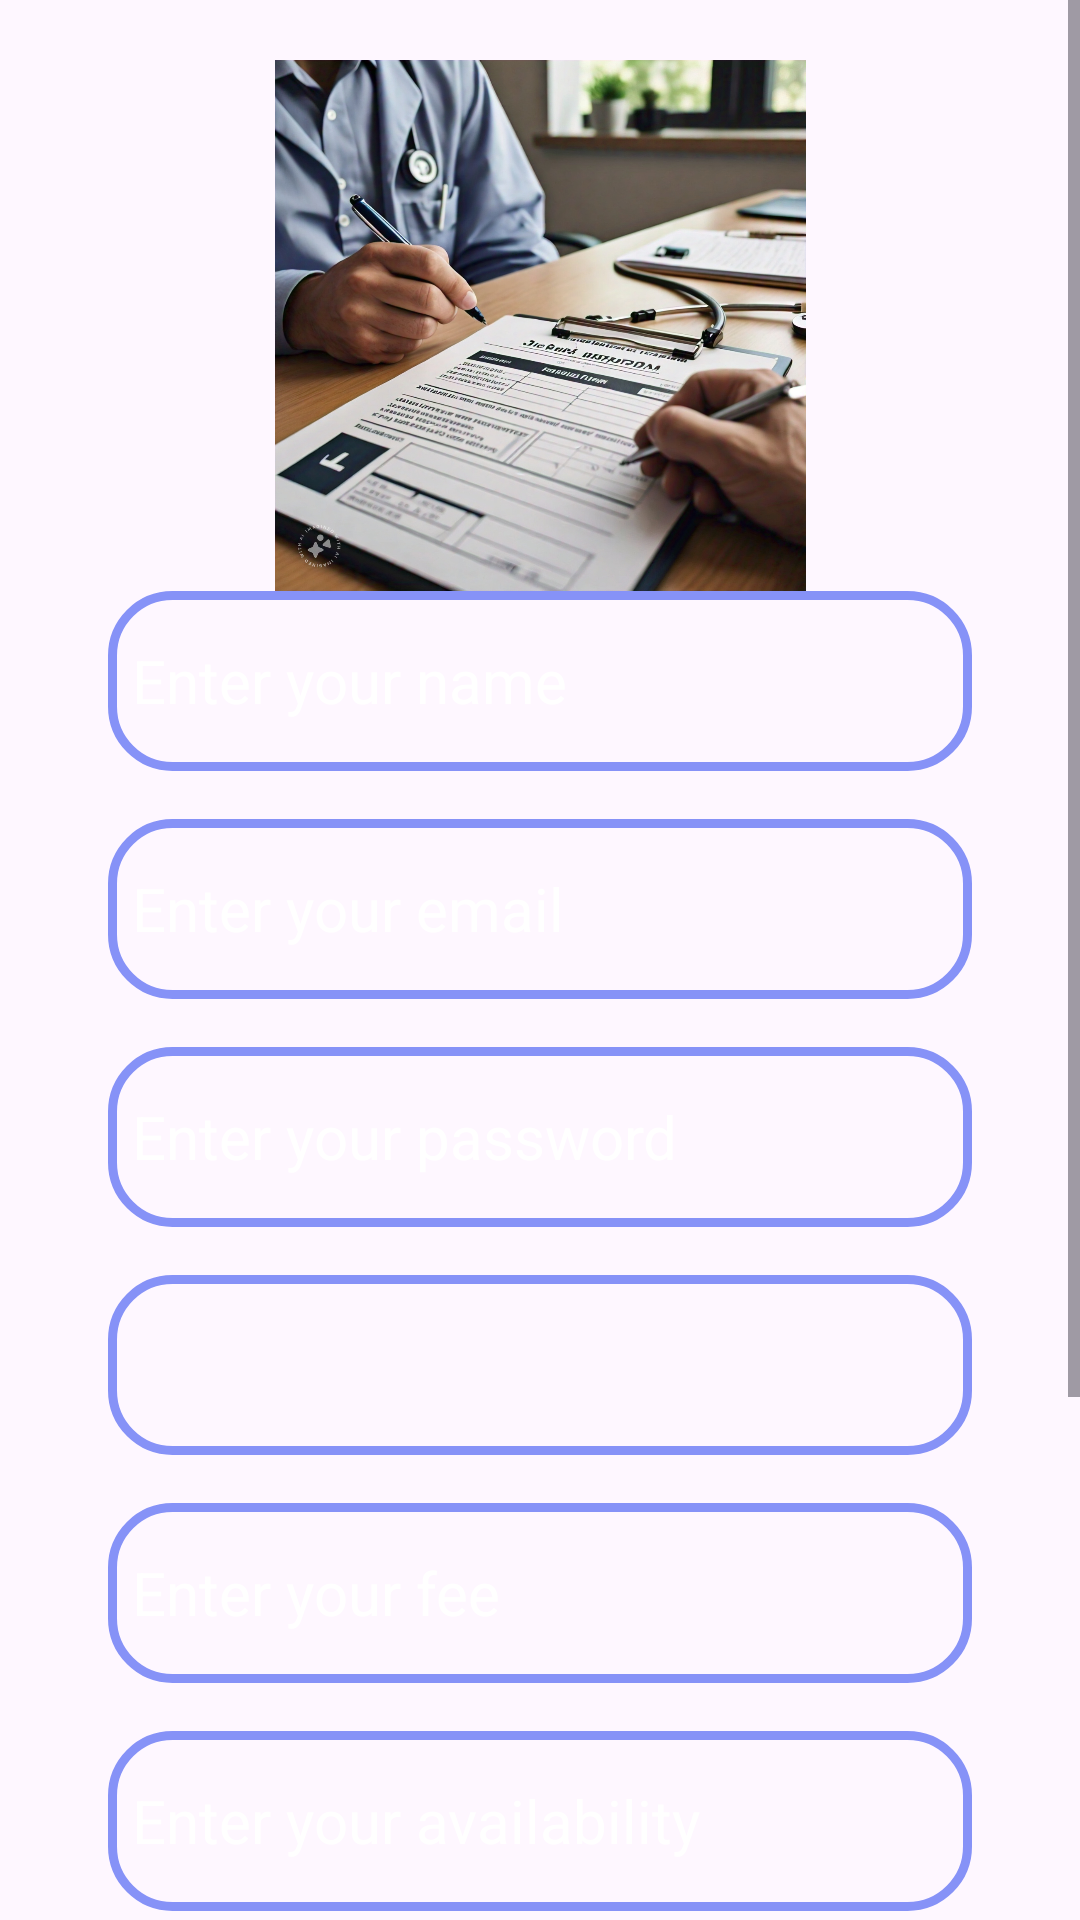

Layout XML and referenced resources for this Android screen:
<!-- AndroidManifest.xml: application theme Theme.CS201_project -->
<!-- res/layout/activity_doctors_sign_up_page.xml -->
<ScrollView
    xmlns:android="http://schemas.android.com/apk/res/android"
    xmlns:app="http://schemas.android.com/apk/res-auto"
    android:layout_width="match_parent"
    android:layout_height="match_parent"
    android:background="@drawable/back1">

    <androidx.constraintlayout.widget.ConstraintLayout
        android:layout_width="match_parent"
        android:layout_height="wrap_content"
        android:padding="20dp"
        android:id="@+id/main">

        
        <ImageView
            android:id="@+id/imageView2"
            android:layout_width="0dp"
            android:layout_height="177dp"
            app:layout_constraintBottom_toTopOf="@+id/editTextName_doctor"
            app:layout_constraintTop_toTopOf="parent"
            app:layout_constraintStart_toStartOf="parent"
            app:layout_constraintEnd_toEndOf="parent"
            app:srcCompat="@drawable/a_sign_up_form_for_a_doctor_s_appointment" />

        
        <EditText
            android:id="@+id/editTextName_doctor"
            android:layout_width="0dp"
            android:layout_height="60dp"
            android:background="@drawable/custom_edittext"
            android:hint="Enter your name"
            android:padding="8dp"
            android:textColor="@color/white"
            android:textColorHint="@color/white"
            android:textSize="20sp"
            app:layout_constraintEnd_toEndOf="parent"
            app:layout_constraintStart_toStartOf="parent"
            app:layout_constraintWidth_percent="0.9"
            app:layout_constraintTop_toBottomOf="@id/imageView2" />

        
        <EditText
            android:id="@+id/editTextEmail_doctor"
            android:layout_width="0dp"
            android:layout_height="60dp"
            android:layout_marginTop="16dp"
            android:background="@drawable/custom_edittext"
            android:hint="Enter your email"
            android:inputType="textEmailAddress"
            android:padding="8dp"
            android:textColor="@color/white"
            android:textColorHint="@color/white"
            android:textSize="20sp"
            app:layout_constraintEnd_toEndOf="parent"
            app:layout_constraintStart_toStartOf="parent"
            app:layout_constraintWidth_percent="0.9"
            app:layout_constraintTop_toBottomOf="@id/editTextName_doctor" />

        
        <EditText
            android:id="@+id/editTextPassword_doctor"
            android:layout_width="0dp"
            android:layout_height="60dp"
            android:layout_marginTop="16dp"
            android:background="@drawable/custom_edittext"
            android:hint="Enter your password"
            android:inputType="textPassword"
            android:padding="8dp"
            android:textColor="@color/white"
            android:textColorHint="@color/white"
            android:textSize="20sp"
            app:layout_constraintEnd_toEndOf="parent"
            app:layout_constraintStart_toStartOf="parent"
            app:layout_constraintWidth_percent="0.9"
            app:layout_constraintTop_toBottomOf="@id/editTextEmail_doctor" />

        
        <Spinner
            android:id="@+id/spinnerSpecialization_doctor"
            android:layout_width="0dp"
            android:layout_height="60dp"
            android:layout_marginTop="16dp"
            android:background="@drawable/custom_edittext"
            android:padding="8dp"
            android:spinnerMode="dropdown"
            android:textColor="@color/white"
            app:layout_constraintEnd_toEndOf="parent"
            app:layout_constraintStart_toStartOf="parent"
            app:layout_constraintTop_toBottomOf="@id/editTextPassword_doctor"
            app:layout_constraintWidth_percent="0.9" />

        
        <EditText
            android:id="@+id/editTextFee_doctor"
            android:layout_width="0dp"
            android:layout_height="60dp"
            android:layout_marginTop="16dp"
            android:background="@drawable/custom_edittext"
            android:hint="Enter your fee"
            android:inputType="number"
            android:padding="8dp"
            android:textColor="@color/white"
            android:textColorHint="@color/white"
            android:textSize="20sp"
            app:layout_constraintEnd_toEndOf="parent"
            app:layout_constraintStart_toStartOf="parent"
            app:layout_constraintWidth_percent="0.9"
            app:layout_constraintTop_toBottomOf="@id/spinnerSpecialization_doctor" />

        
        <EditText
            android:id="@+id/editTextAvailability_doctor"
            android:layout_width="0dp"
            android:layout_height="60dp"
            android:layout_marginTop="16dp"
            android:background="@drawable/custom_edittext"
            android:hint="Enter your availability"
            android:padding="8dp"
            android:textColor="@color/white"
            android:textColorHint="@color/white"
            android:textSize="20sp"
            app:layout_constraintEnd_toEndOf="parent"
            app:layout_constraintStart_toStartOf="parent"
            app:layout_constraintWidth_percent="0.9"
            app:layout_constraintTop_toBottomOf="@id/editTextFee_doctor" />

        
        <EditText
            android:id="@+id/editTextHospital_doctor"
            android:layout_width="0dp"
            android:layout_height="60dp"
            android:layout_marginTop="16dp"
            android:background="@drawable/custom_edittext"
            android:hint="Enter your hospital"
            android:padding="8dp"
            android:textColor="@color/white"
            android:textColorHint="@color/white"
            android:textSize="20sp"
            app:layout_constraintEnd_toEndOf="parent"
            app:layout_constraintStart_toStartOf="parent"
            app:layout_constraintWidth_percent="0.9"
            app:layout_constraintTop_toBottomOf="@id/editTextAvailability_doctor" />

        
        <Button
            android:id="@+id/buttonSave_doctor"
            android:layout_width="0dp"
            android:layout_height="70dp"
            android:layout_marginTop="32dp"
            android:background="@drawable/card1_style"
            android:gravity="center"
            android:text="Save"
            android:textAlignment="center"
            android:textSize="25sp"
            app:layout_constraintEnd_toEndOf="parent"
            app:layout_constraintStart_toStartOf="parent"
            app:layout_constraintTop_toBottomOf="@id/editTextHospital_doctor"
            app:layout_constraintWidth_percent="0.9" />

        
        <TextView
            android:id="@+id/textViewLoginRedirect"
            android:layout_width="wrap_content"
            android:layout_height="wrap_content"
            android:layout_marginTop="20dp"
            android:text="Already have an account? Login"
            android:textColor="@color/white"
            android:textSize="18sp"
            android:clickable="true"
            android:focusable="true"
            app:layout_constraintEnd_toEndOf="parent"
            app:layout_constraintStart_toStartOf="parent"
            app:layout_constraintTop_toBottomOf="@id/buttonSave_doctor" />
    </androidx.constraintlayout.widget.ConstraintLayout>
</ScrollView>
<!-- resources referenced by this layout -->
<resources>
  <!-- drawable a_sign_up_form_for_a_doctor_s_appointment: jpeg bitmap (drawable, 478841 bytes) -->
  <!-- drawable card1_style (drawable) -->
  <?xml version="1.0" encoding="utf-8"?>
  <shape xmlns:android="http://schemas.android.com/apk/res/android">
      <gradient android:startColor="#FA8585" android:endColor="#F1C5C5" android:angle="220"/>
      <corners android:radius="20dp"/>
  </shape>
  <!-- drawable custom_edittext (drawable) -->
  <?xml version="1.0" encoding="utf-8"?>
  <shape xmlns:android="http://schemas.android.com/apk/res/android"
      android:shape="rectangle">
      <stroke
          android:width="3dp"
          android:color="#8692f7"/>
      <corners
          android:radius="20dp"/>
  </shape>
  <style name="Theme.CS201_project" parent="Base.Theme.CS201_project" />
  <style name="Base.Theme.CS201_project" parent="Theme.Material3.DayNight.NoActionBar">
          
          
      </style>
  <!-- not gathered from this repository: default colours our renderer supplied (Android Studio template values) -->
  <color name="white">#FFFFFFFF</color>
</resources>
